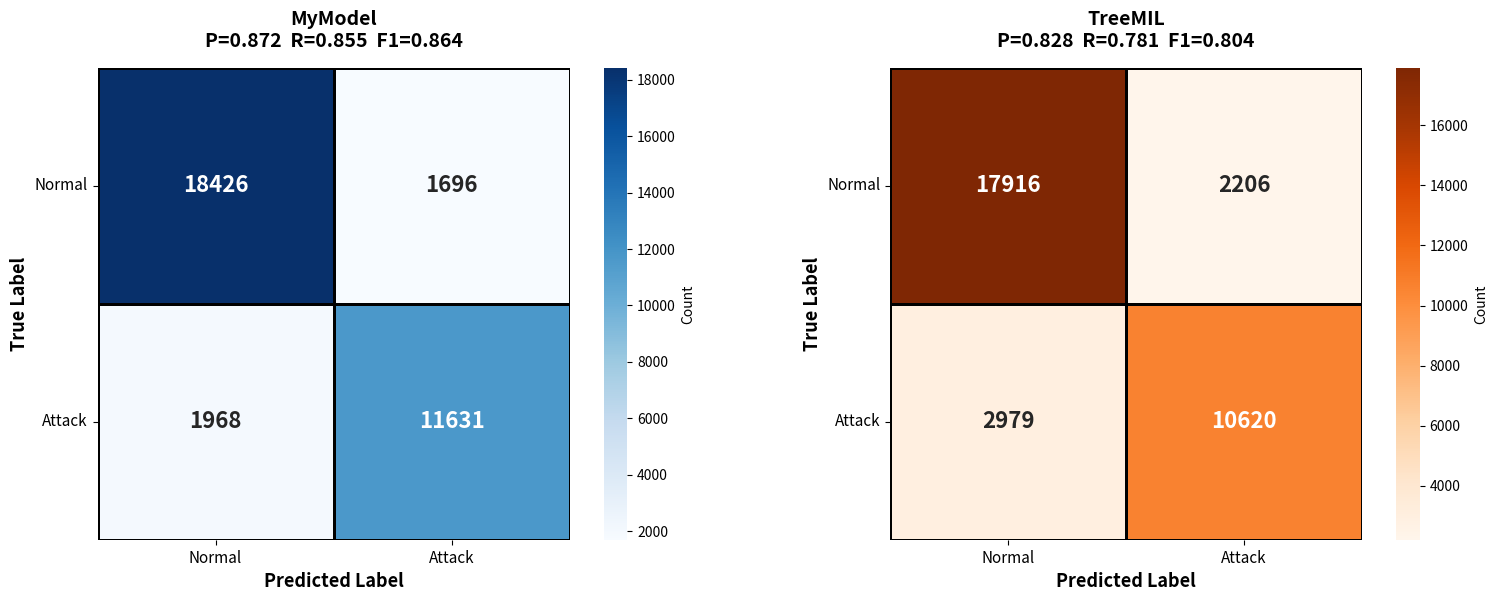

The script that saved this image:
import numpy as np
import matplotlib.pyplot as plt
import seaborn as sns

# MyModel的混淆矩阵数据
cm_mymodel = np.array([[18426, 1696],
                        [1968, 11631]])

# MyModel的指标
p_mymodel = 0.872
r_mymodel = 0.855
f1_mymodel = 0.864

# TreeMIL的指标
p_treemil = 0.828
r_treemil = 0.781
f1_treemil = 0.804

# 根据TreeMIL的P和R推算混淆矩阵
# 假设正负样本数与MyModel相同
total_positive = 13599  # TP + FN
total_negative = 20122  # TN + FP

tp_treemil = int(r_treemil * total_positive)
fn_treemil = total_positive - tp_treemil
fp_treemil = int(tp_treemil / p_treemil - tp_treemil)
tn_treemil = total_negative - fp_treemil

cm_treemil = np.array([[tn_treemil, fp_treemil],
                        [fn_treemil, tp_treemil]])

# 创建图形：包含两个子图
fig, axes = plt.subplots(1, 2, figsize=(16, 6))

# 左图：MyModel
sns.heatmap(cm_mymodel, annot=True, fmt='d', cmap='Blues',
            cbar=True, square=True, linewidths=2, linecolor='black',
            annot_kws={'size': 16, 'weight': 'bold'},
            cbar_kws={'label': 'Count'}, ax=axes[0])

axes[0].set_xlabel('Predicted Label', fontsize=13, fontweight='bold')
axes[0].set_ylabel('True Label', fontsize=13, fontweight='bold')
axes[0].set_title(f'MyModel\nP={p_mymodel:.3f}  R={r_mymodel:.3f}  F1={f1_mymodel:.3f}',
                  fontsize=14, fontweight='bold', pad=15)
axes[0].set_xticklabels(['Normal', 'Attack'], fontsize=11)
axes[0].set_yticklabels(['Normal', 'Attack'], fontsize=11, rotation=0)

# 右图：TreeMIL
sns.heatmap(cm_treemil, annot=True, fmt='d', cmap='Oranges',
            cbar=True, square=True, linewidths=2, linecolor='black',
            annot_kws={'size': 16, 'weight': 'bold'},
            cbar_kws={'label': 'Count'}, ax=axes[1])

axes[1].set_xlabel('Predicted Label', fontsize=13, fontweight='bold')
axes[1].set_ylabel('True Label', fontsize=13, fontweight='bold')
axes[1].set_title(f'TreeMIL\nP={p_treemil:.3f}  R={r_treemil:.3f}  F1={f1_treemil:.3f}',
                  fontsize=14, fontweight='bold', pad=15)
axes[1].set_xticklabels(['Normal', 'Attack'], fontsize=11)
axes[1].set_yticklabels(['Normal', 'Attack'], fontsize=11, rotation=0)

plt.tight_layout()
plt.savefig('./confusion_matrix_comparison.png', dpi=300, bbox_inches='tight')
print("混淆矩阵对比图已保存至: confusion_matrix_comparison.png")

# 打印两个模型的详细信息
print("\n" + "="*50)
print("MyModel:")
print("="*50)
TN, FP = cm_mymodel[0]
FN, TP = cm_mymodel[1]
print(f"混淆矩阵: TN={TN}, FP={FP}, FN={FN}, TP={TP}")
print(f"Precision = {TP}/{TP+FP} = {TP/(TP+FP):.4f}")
print(f"Recall = {TP}/{TP+FN} = {TP/(TP+FN):.4f}")
print(f"F1-Score = {2*p_mymodel*r_mymodel/(p_mymodel+r_mymodel):.4f}")

print("\n" + "="*50)
print("TreeMIL:")
print("="*50)
TN, FP = cm_treemil[0]
FN, TP = cm_treemil[1]
print(f"混淆矩阵: TN={TN}, FP={FP}, FN={FN}, TP={TP}")
print(f"Precision = {TP}/{TP+FP} = {TP/(TP+FP):.4f}")
print(f"Recall = {TP}/{TP+FN} = {TP/(TP+FN):.4f}")
print(f"F1-Score = {2*p_treemil*r_treemil/(p_treemil+r_treemil):.4f}")

plt.show()